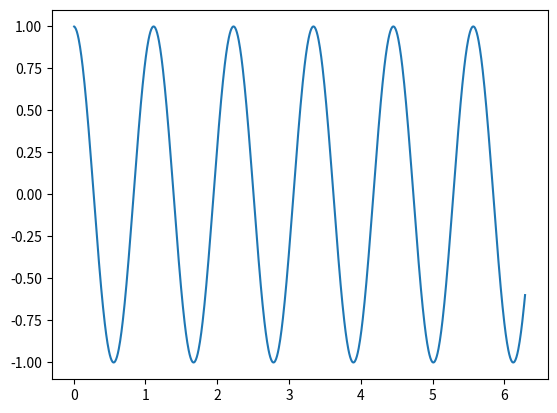

Write the Python code that produced this figure.
from math import sin,cos,radians,pi
from matplotlib.pyplot import plot,show,legend,figure,subplot,axis

"""
Iterate a sin or cos from difference equations
"""
# Folgerung:
#     wenn a12 gleich 0 keine Oszilation
#     wenn a12 ungleich 0 Oszilation; a12 bestimmt anscheinend oder beinflusst die Frequenz
#     a21 muss negativ sein damit Oszilation
def func(yn,h):
    # a11 = a22 = 1.      # fuer reinen sin od. cos
    # a12 = h             # fuer reinen sin od. cos
    l = 0.1               # fuer sumulation T3D
    a11 = a22 = 1.-l*h    # fuer sumulation T3D
    a12 = l*(2.-h*l)      # fuer sumulation T3D !! wenn a12=0. keine oszilation !!
    a21 = -h
    x   = yn[2]
    y   = a11*yn[0] + a12*yn[1]     # y(x)  at x=x+h
    yp  = a21*yn[0] + a22*yn[1]     # y'(x) at x=x+h
    x  += h                         # x     at x=x+h
    return ((y,yp,x))

anz = 1000
h=2.*pi/anz
y0  =  1.    #inital value
y0p = -0.    #inital value 
x0  = 0.     #inital value 
loesung = []
y=(y0,y0p,x0)
for i in range(anz+1):
    yn = func(y,h)
    xn = yn[2]
    # print('{:8.4f} {:8.4f} {:8.4f}'.format(yn[0],yn[1],xn))
    y = yn
    loesung.append(y)

x=[v[2] for v in loesung]
y=[v[0] for v in loesung]
plot(x,y)
show()
